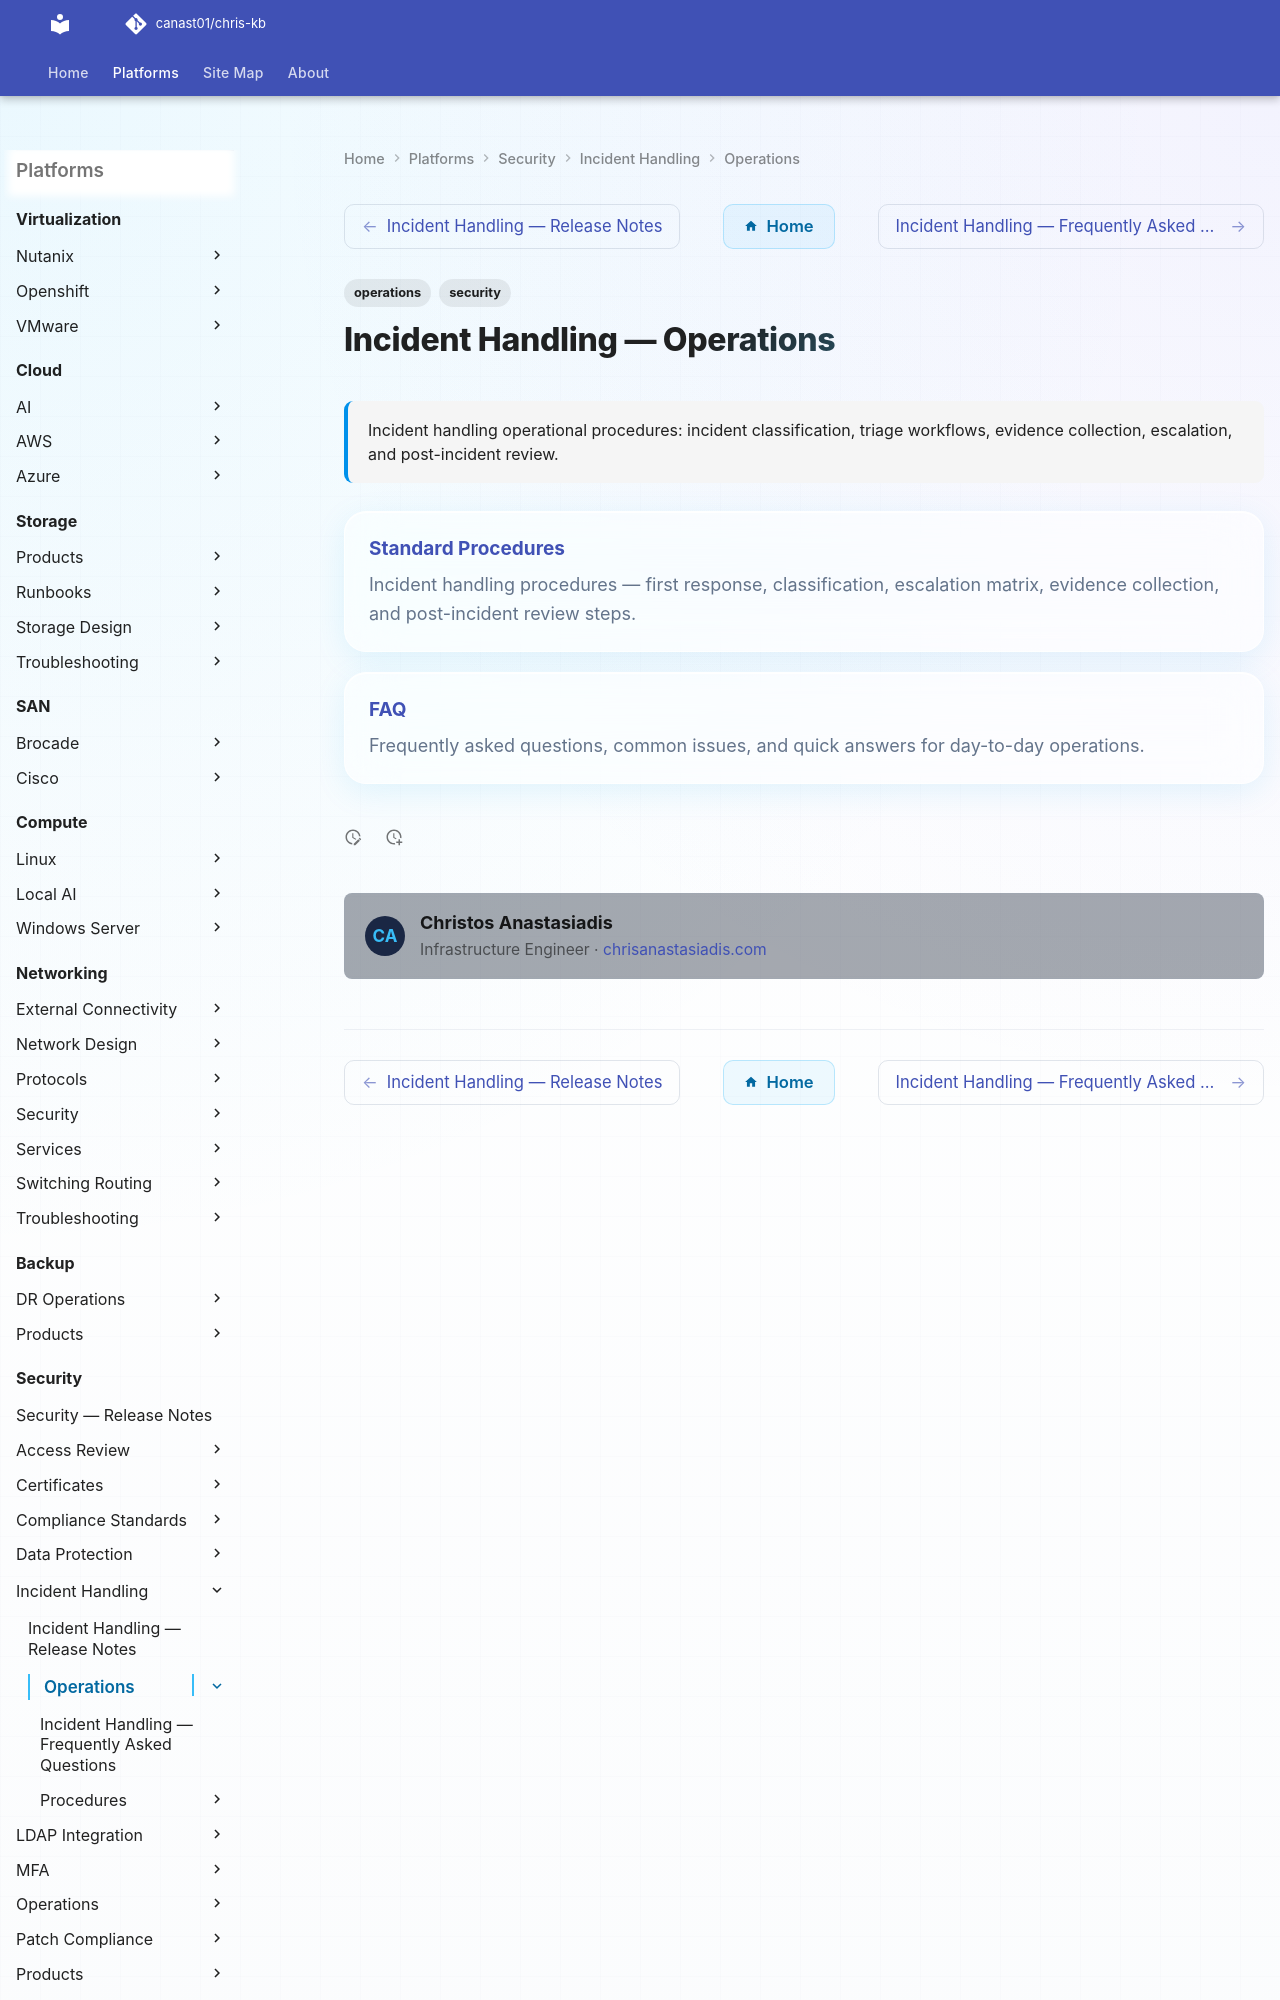

repository: canast01/chris-kb · page: security/incident-handling/operations/index.html · generator: mkdocs

---
tags:
  - operations
  - security
description: "Incident handling operational procedures: incident classification, triage workflows, evidence collection, escalation, and post-incident review."
---
